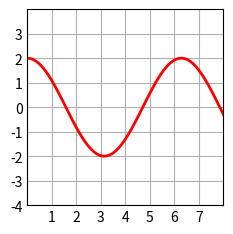

Source code (Python):
import matplotlib.pyplot as plt
import numpy as np

plt.style.use('_mpl-gallery')

# make data
x = np.linspace(0, 10, 100)
y = 2*np.cos(x)

# plot
fig, ax = plt.subplots()

ax.plot(x, y, linewidth=2.0, color="red")

ax.set(xlim=(0, 8), xticks=np.arange(1, 8),
       ylim=(-4, 4), yticks=np.arange(-4, 4))

plt.gcf()
plt.savefig('Kundenauftrag5.png',dpi=30)
plt.show()